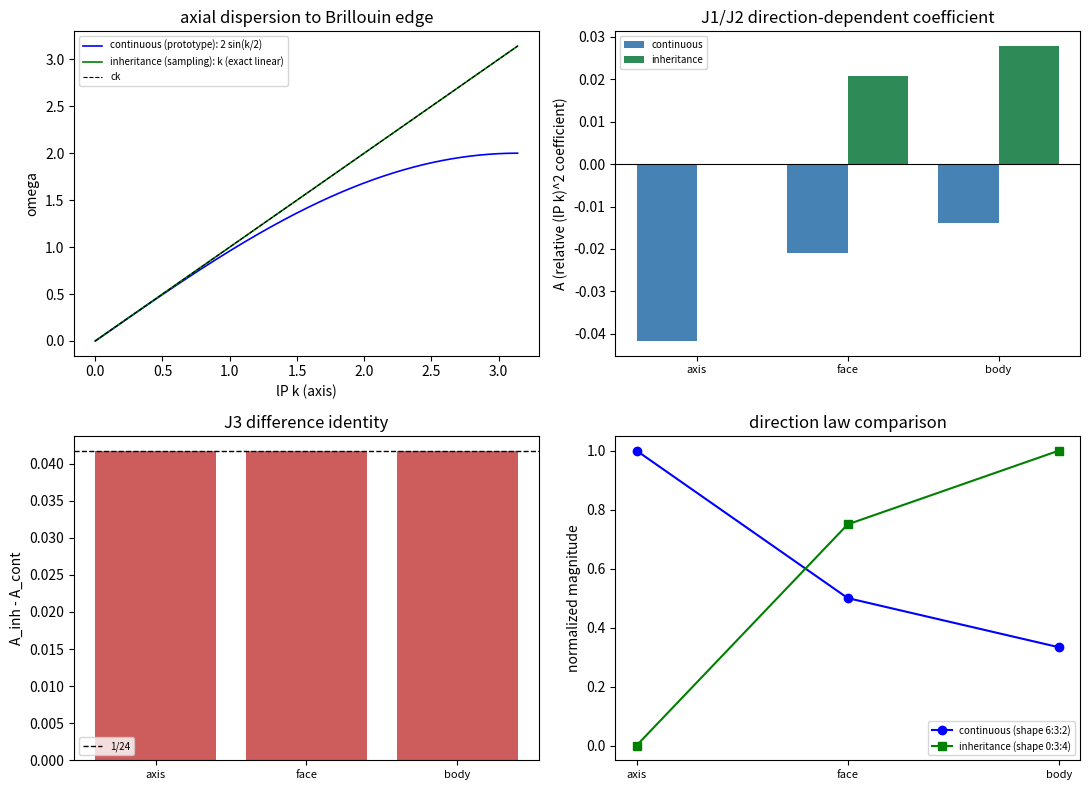

Generate this figure with matplotlib:
# -*- coding: utf-8 -*-
"""第 440 条：轴向偏折的判决性测量（两条色散路线的方向律与差异恒等式）。

判据：
  J1 连续时间路线（原型层）的方向依赖系数 A_cont = -F/24，方向比 6:3:2；
  J2 继承规则（采样层）的方向依赖系数 A_inh = +(1-F)/24，方向比 0:3:4（轴向精确为零）；
  J3 两路线之差 (A_inh - A_cont) 在任意方向恒为 1/24（方向无关的差异恒等式）。
  附：轴向色散的两路线数值演化核验（过零测频）。

约定：lP = tP = 1（自然单位）；波长与 k 无量纲；方向取轴向 (1,0,0)、面对角 (1,1,0)/sqrt2、
体对角 (1,1,1)/sqrt3，对应 F = sum_a k_a^4 / k^4 = 1、1/2、1/3。

容差预算：A 的提取用两项拟合（(lP k)^2 与 (lP k)^4），取 lP k <= 2e-3 时截断项量级 4e-6 但被
第二项吸收，残差量级 1e-8；故容差取 1e-6。J2 的轴向零为代数恒等式，容差取 1e-14。
"""
import numpy as np
import matplotlib
matplotlib.use("Agg")
import matplotlib.pyplot as plt

IMG = r"D:\software\TianXingFC\images\jz1_axial_dispersion.png"
lP, tP = 1.0, 1.0
c = lP / tP

dirs = {
    "axis": np.array([1.0, 0.0, 0.0]),
    "face": np.array([1.0, 1.0, 0.0]) / np.sqrt(2.0),
    "body": np.array([1.0, 1.0, 1.0]) / np.sqrt(3.0),
}

def F_of(kvec):
    k = np.linalg.norm(kvec)
    return float(np.sum(kvec ** 4) / k ** 4)

def S_of(kvec):
    return float(np.sum(np.sin(kvec * lP / 2.0) ** 2))

def omega_cont(kvec):
    return 2.0 * np.sqrt(S_of(kvec)) / tP

def omega_inh(kvec):
    s = np.sqrt(S_of(kvec))
    s = min(s, 1.0)
    return 2.0 * np.arcsin(s) / tP

def extract_A(fun, kvec_unit):
    ks = np.array([0.5e-3, 1.0e-3, 2.0e-3])
    Rs = []
    for kk in ks:
        kvec = kvec_unit * kk
        w = fun(kvec)
        k = np.linalg.norm(kvec)
        Rs.append(w / (c * k) - 1.0)
    Rs = np.array(Rs)
    M = np.vstack([(ks * lP) ** 2, (ks * lP) ** 4]).T
    sol, *_ = np.linalg.lstsq(M, Rs, rcond=None)
    return float(sol[0])

rows = []
for name, u in dirs.items():
    F = F_of(u * 1e-3)
    Ac = extract_A(omega_cont, u)
    Ai = extract_A(omega_inh, u)
    rows.append((name, F, Ac, -F / 24.0, Ai, (1.0 - F) / 24.0, Ai - Ac))

# 数值演化核验（轴向，过零测频）
def omega_verlet(lam, dt=2e-3, n=400000):
    w = np.sqrt(lam) / tP
    x, v = 1.0, 0.0
    prev, cross = x, []
    for i in range(n):
        a = -(w ** 2) * x
        v += a * dt
        x += v * dt
        if prev > 0.0 >= x:
            cross.append(i * dt)
        prev = x
        if len(cross) >= 5:
            break
    return 2.0 * np.pi / np.mean(np.diff(cross))

def omega_recur(lam, n=20000):
    p2, p1 = 1.0, 1.0
    cross = []
    for s in range(2, n):
        a2 = 2.0 * p1 - p2 - lam * p1
        if p1 > 0.0 >= a2:
            cross.append(s)
        p2, p1 = p1, a2
        if len(cross) >= 5:
            break
    T = np.mean(np.diff(cross))           # 下降过零每周期一次
    return 2.0 * np.pi / T

k0 = 0.1
kv = dirs["axis"] * k0
lam0 = 4.0 * S_of(kv)
wc_num, wi_num = omega_verlet(lam0), omega_recur(lam0)
wc_ana, wi_ana = omega_cont(kv), omega_inh(kv)

print("J1/J2 方向依赖系数（A 为 (lP k)^2 阶相对修正系数）")
print("方向      F       连续A实测    连续期望    继承A实测    继承期望    差(A继承-A连续)")
for r in rows:
    print("%-7s %.4f  %+.8f  %+.8f  %+.8f  %+.8f  %+.8f" % r)
print()
print("轴向数值演化核验（lP k = 0.1）")
print("连续：Verlet 实测 omega = %.8f，解析 = %.8f，相对差 %.2e" % (wc_num, wc_ana, abs(wc_num - wc_ana) / wc_ana))
print("继承：递推实测 omega = %.8f，解析 = %.8f，相对差 %.2e" % (wi_num, wi_ana, abs(wi_num - wi_ana) / wi_ana))
print()
flag1 = bool(all(abs(r[2] - r[3]) < 1e-6 for r in rows))
flag2 = bool(all(abs(r[4] - r[5]) < 1e-6 for r in rows) and abs(rows[0][4]) < 1e-14)
flag3 = bool(all(abs(r[6] - 1.0 / 24.0) < 1e-6 for r in rows))
print("判据 J1（连续时间路线方向律 -F/24）：%s" % ("通过" if flag1 else "未通过"))
print("判据 J2（继承规则方向律 +(1-F)/24，轴向零）：%s" % ("通过" if flag2 else "未通过"))
print("判据 J3（差异恒等式 1/24，方向无关）：%s" % ("通过" if flag3 else "未通过"))
print("判据总计：%d/3" % (int(flag1) + int(flag2) + int(flag3)))

# 出图
fig, ax = plt.subplots(2, 2, figsize=(11, 8))
kk = np.linspace(1e-4, np.pi - 1e-3, 500)
wc = [2.0 * np.sin(k / 2.0) for k in kk]
wi = [k for k in kk]
ax[0, 0].plot(kk, wc, "b-", lw=1.2, label="continuous (prototype): 2 sin(k/2)")
ax[0, 0].plot(kk, wi, "g-", lw=1.2, label="inheritance (sampling): k (exact linear)")
ax[0, 0].plot(kk, kk, "k--", lw=0.8, label="ck")
ax[0, 0].set_xlabel("lP k (axis)")
ax[0, 0].set_ylabel("omega")
ax[0, 0].set_title("axial dispersion to Brillouin edge")
ax[0, 0].legend(fontsize=7)

xx = np.arange(3)
ax[0, 1].bar(xx - 0.2, [r[2] for r in rows], 0.4, color="steelblue", label="continuous")
ax[0, 1].bar(xx + 0.2, [r[4] for r in rows], 0.4, color="seagreen", label="inheritance")
ax[0, 1].axhline(0.0, color="k", lw=0.8)
ax[0, 1].set_xticks(xx); ax[0, 1].set_xticklabels(["axis", "face", "body"], fontsize=8)
ax[0, 1].set_ylabel("A (relative (lP k)^2 coefficient)")
ax[0, 1].set_title("J1/J2 direction-dependent coefficient")
ax[0, 1].legend(fontsize=7)

ax[1, 0].bar(xx, [r[6] for r in rows], color="indianred")
ax[1, 0].axhline(1.0 / 24.0, color="k", ls="--", lw=1.0, label="1/24")
ax[1, 0].set_xticks(xx); ax[1, 0].set_xticklabels(["axis", "face", "body"], fontsize=8)
ax[1, 0].set_ylabel("A_inh - A_cont")
ax[1, 0].set_title("J3 difference identity")
ax[1, 0].legend(fontsize=7)

ratio_c = np.array([abs(r[2]) for r in rows]); ratio_c = ratio_c / ratio_c[0]
ratio_i = np.array([abs(r[4]) for r in rows]); ratio_i = ratio_i / ratio_i.max()
ax[1, 1].plot(xx, ratio_c, "bo-", label="continuous (shape 6:3:2)")
ax[1, 1].plot(xx, ratio_i, "gs-", label="inheritance (shape 0:3:4)")
ax[1, 1].set_xticks(xx); ax[1, 1].set_xticklabels(["axis", "face", "body"], fontsize=8)
ax[1, 1].set_ylabel("normalized magnitude")
ax[1, 1].set_title("direction law comparison")
ax[1, 1].legend(fontsize=7)
plt.tight_layout()
plt.savefig(IMG, dpi=130)
print("图已保存：%s" % IMG)
